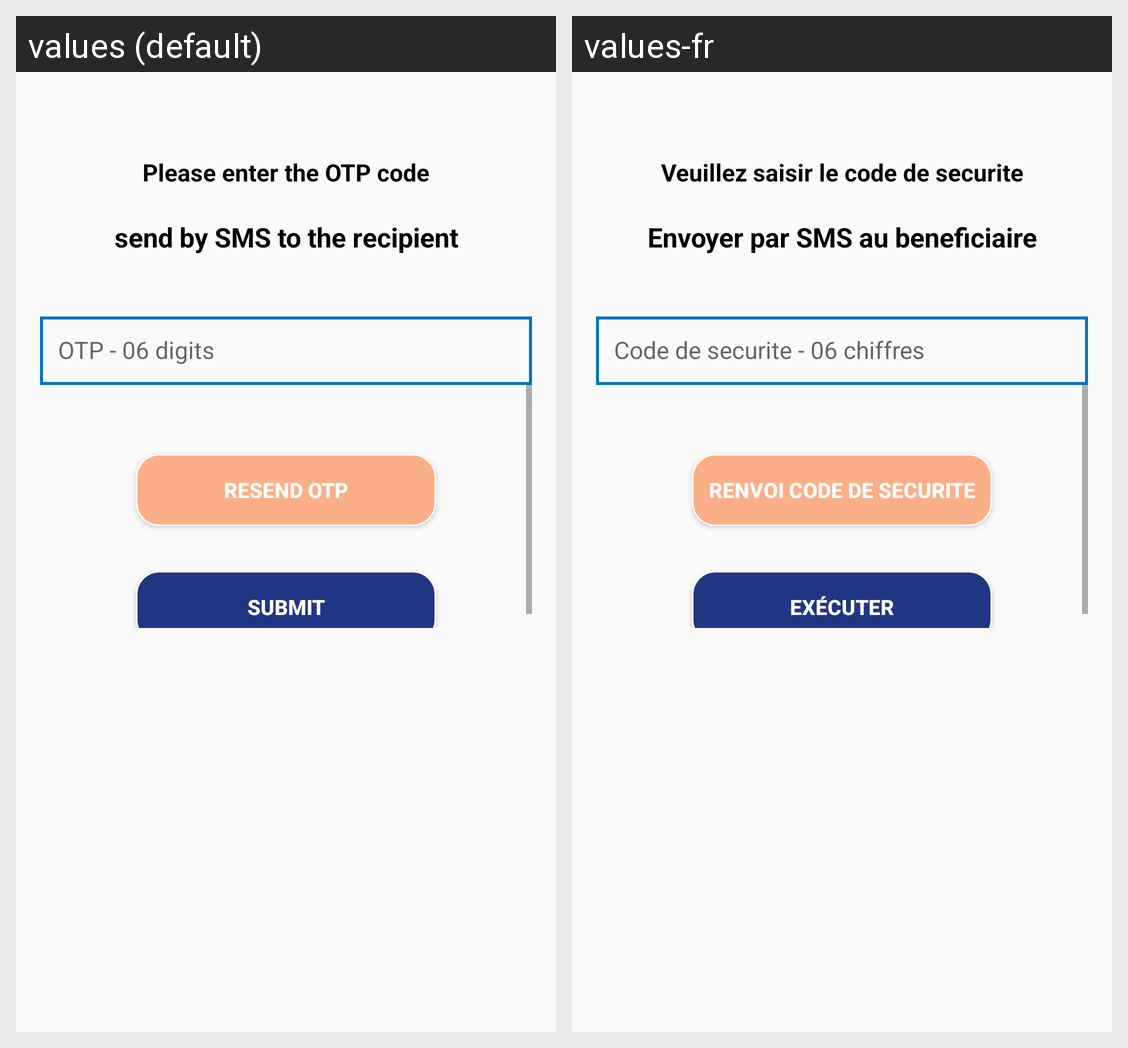

Strings drawn on this Android screen and how each of the app's shown locales translates them:
Android screen res/layout/receivemoney_cashtocash_otp_fragment.xml rendered under 2 locales, left to right: values (default), values-fr. Device: Nexus 5 (rendered at 1080×1920; each locale shown at half size, 540×960, under a caption strip naming it); theme AppTheme.
Strings drawn on this screen, with the default value and each locale's value (text and hints the layout hard-codes, and strings that could not be matched under every locale, appear in the picture but are not listed):

please_enter_otp_code
  values: Please enter the OTP code
  values-fr: Veuillez saisir le code de securite

sendbysmstothe_recipient
  values: send by SMS to the recipient
  values-fr: Envoyer par SMS au beneficiaire

resend_otp_receiveMoney
  values: RESEND OTP
  values-fr: RENVOI CODE DE SECURITE

submit
  values: Submit
  values-fr: Exécuter
